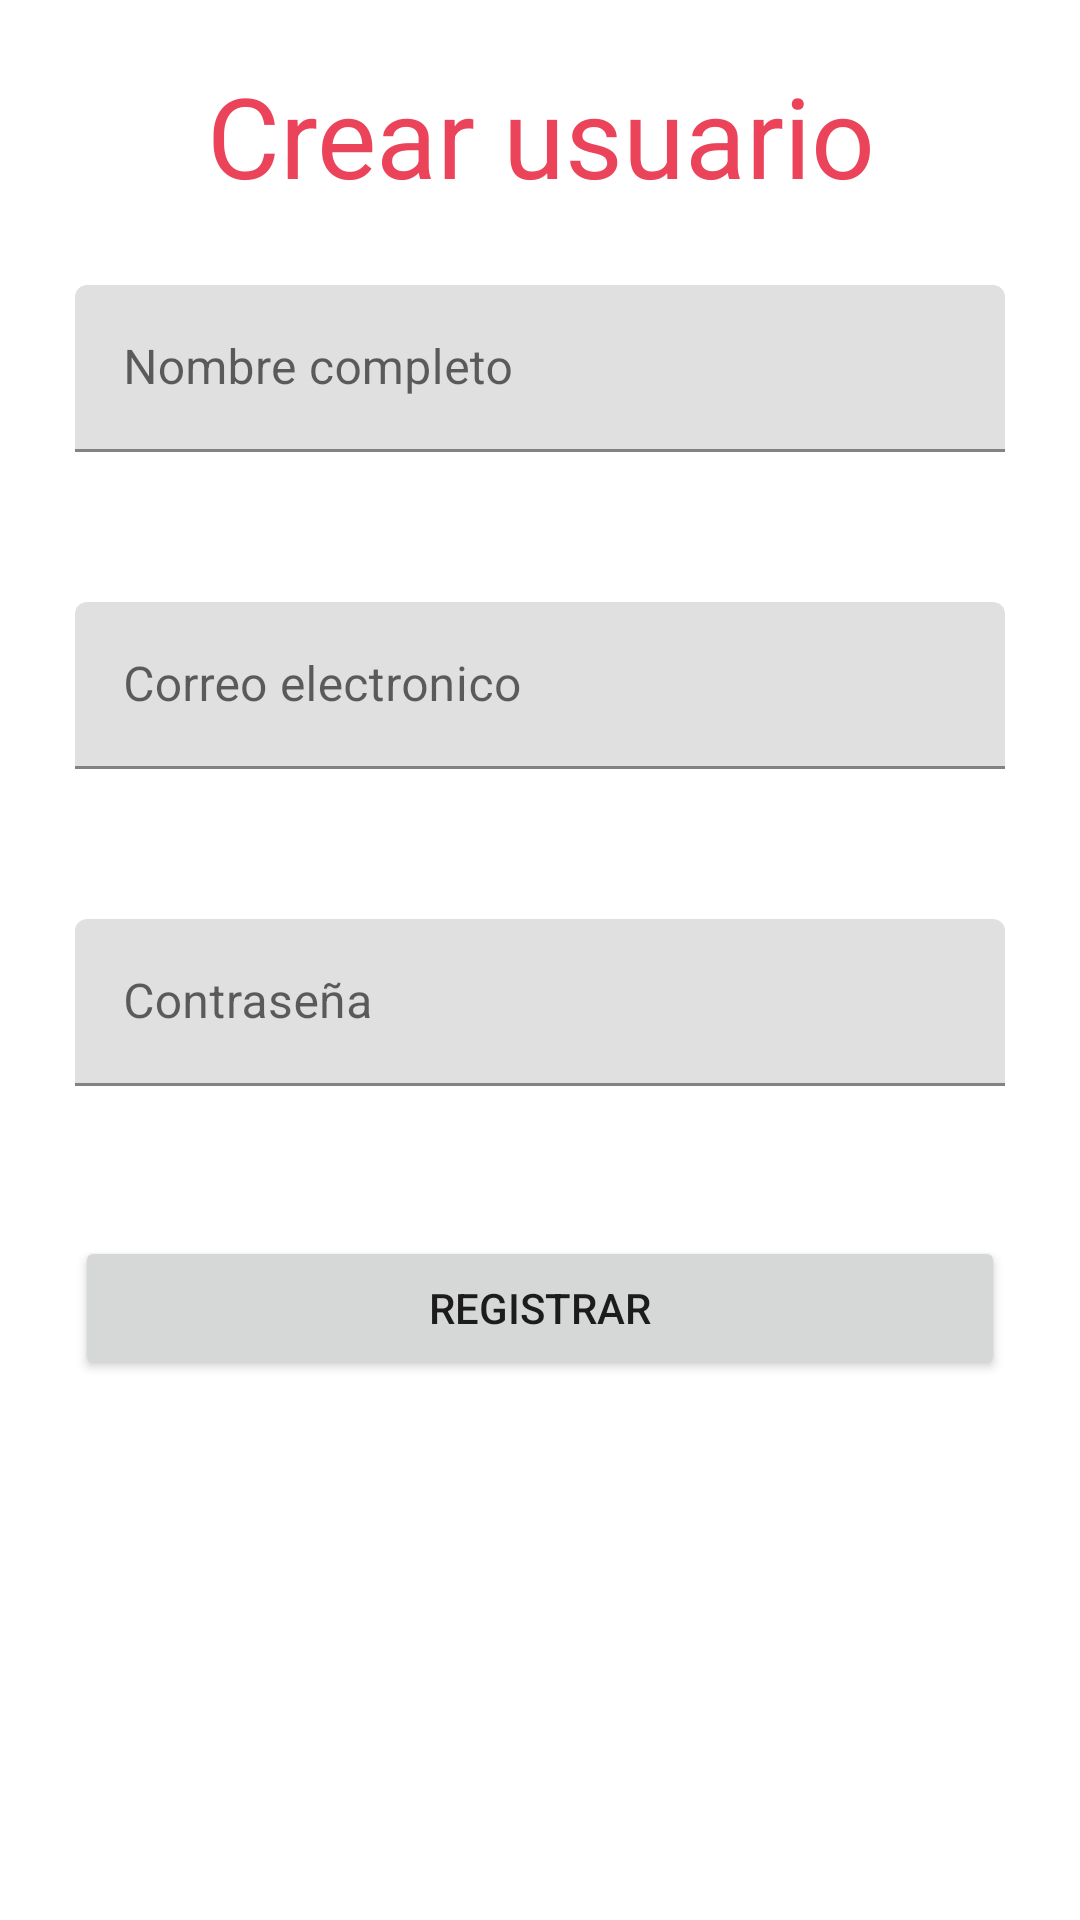

Reconstruct the res/layout file that produces this screen, plus the resources it refers to.
<!-- AndroidManifest.xml: application theme Theme.Eventos.NoActionBar -->
<!-- res/layout/activity_user.xml -->
<?xml version="1.0" encoding="utf-8"?>
<LinearLayout xmlns:android="http://schemas.android.com/apk/res/android"
    xmlns:app="http://schemas.android.com/apk/res-auto"
    xmlns:tools="http://schemas.android.com/tools"
    android:layout_width="match_parent"
    android:layout_height="match_parent"
    android:orientation="vertical"
    tools:context=".UserActivity">

    <TextView
        android:layout_width="match_parent"
        android:layout_height="50dp"
        android:layout_marginTop="20dp"
        android:autoSizeTextType="uniform"
        android:text="Crear usuario"
        android:textAlignment="center"
        android:textColor="@color/purple_200" />

    <com.google.android.material.textfield.TextInputLayout
        android:layout_width="match_parent"
        android:layout_height="wrap_content"
        android:hint="Nombre completo">
        <EditText
            android:id="@+id/name"
            android:layout_margin="25dp"
            android:layout_width="match_parent"
            android:layout_height="wrap_content" />
    </com.google.android.material.textfield.TextInputLayout>

    <com.google.android.material.textfield.TextInputLayout
        android:layout_width="match_parent"
        android:layout_height="wrap_content"
        android:hint="Correo electronico">

        <EditText
            android:id="@+id/email"
            android:layout_margin="25dp"
            android:layout_width="match_parent"
            android:layout_height="wrap_content"
            android:inputType="textEmailAddress"/>

    </com.google.android.material.textfield.TextInputLayout>

    <com.google.android.material.textfield.TextInputLayout
        android:layout_width="match_parent"
        android:layout_height="wrap_content"
        android:hint="Contraseña">

        <EditText
            android:id="@+id/password"
            android:layout_margin="25dp"
            android:layout_width="match_parent"
            android:layout_height="wrap_content"
            android:inputType="textPassword"/>

    </com.google.android.material.textfield.TextInputLayout>

    <Button
        android:id="@+id/btn_sign_in"
        android:text="Registrar"
        android:layout_margin="25dp"
        android:layout_width="match_parent"
        android:layout_height="wrap_content"/>


</LinearLayout>
<!-- resources referenced by this layout -->
<resources>
  <color name="purple_200">#eb445a</color>
  <style name="Theme.Eventos.NoActionBar">
          <item name="windowActionBar">false</item>
          <item name="windowNoTitle">true</item>
      </style>
</resources>
